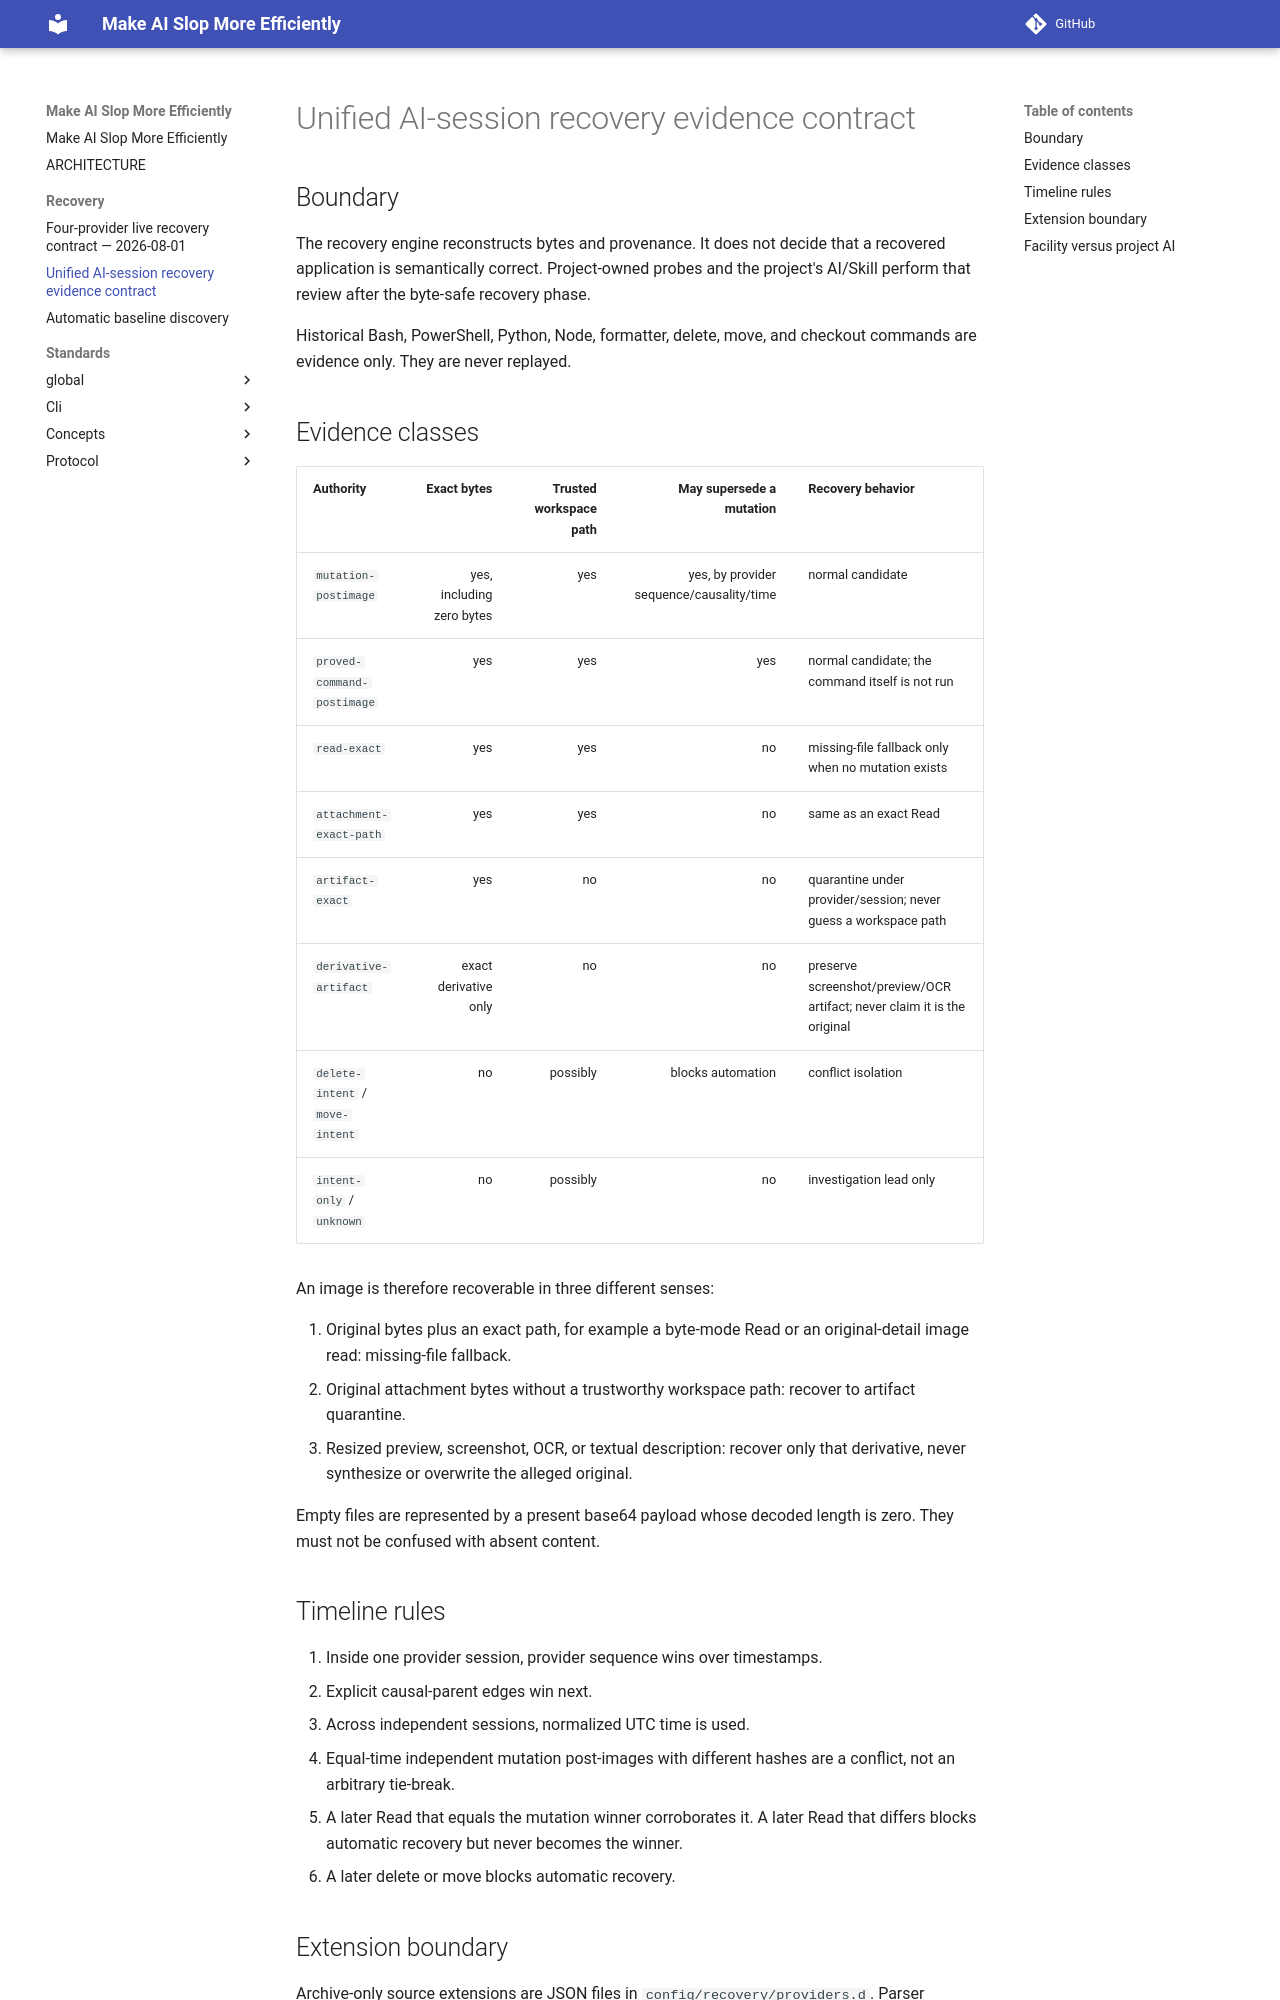

repository: ColorC/make-ai-slop-more-efficiently · page: recovery/UNIFIED-EVIDENCE-CONTRACT/index.html · generator: mkdocs

# Unified AI-session recovery evidence contract

## Boundary

The recovery engine reconstructs bytes and provenance. It does not decide that a
recovered application is semantically correct. Project-owned probes and the
project's AI/Skill perform that review after the byte-safe recovery phase.

Historical Bash, PowerShell, Python, Node, formatter, delete, move, and checkout
commands are evidence only. They are never replayed.

## Evidence classes

| Authority | Exact bytes | Trusted workspace path | May supersede a mutation | Recovery behavior |
|---|---:|---:|---:|---|
| `mutation-postimage` | yes, including zero bytes | yes | yes, by provider sequence/causality/time | normal candidate |
| `proved-command-postimage` | yes | yes | yes | normal candidate; the command itself is not run |
| `read-exact` | yes | yes | no | missing-file fallback only when no mutation exists |
| `attachment-exact-path` | yes | yes | no | same as an exact Read |
| `artifact-exact` | yes | no | no | quarantine under provider/session; never guess a workspace path |
| `derivative-artifact` | exact derivative only | no | no | preserve screenshot/preview/OCR artifact; never claim it is the original |
| `delete-intent` / `move-intent` | no | possibly | blocks automation | conflict isolation |
| `intent-only` / `unknown` | no | possibly | no | investigation lead only |

An image is therefore recoverable in three different senses:

1. Original bytes plus an exact path, for example a byte-mode Read or an
   original-detail image read: missing-file fallback.
2. Original attachment bytes without a trustworthy workspace path: recover to
   artifact quarantine.
3. Resized preview, screenshot, OCR, or textual description: recover only that
   derivative, never synthesize or overwrite the alleged original.

Empty files are represented by a present base64 payload whose decoded length is
zero. They must not be confused with absent content.

## Timeline rules

1. Inside one provider session, provider sequence wins over timestamps.
2. Explicit causal-parent edges win next.
3. Across independent sessions, normalized UTC time is used.
4. Equal-time independent mutation post-images with different hashes are a
   conflict, not an arbitrary tie-break.
5. A later Read that equals the mutation winner corroborates it. A later Read
   that differs blocks automatic recovery but never becomes the winner.
6. A later delete or move blocks automatic recovery.
